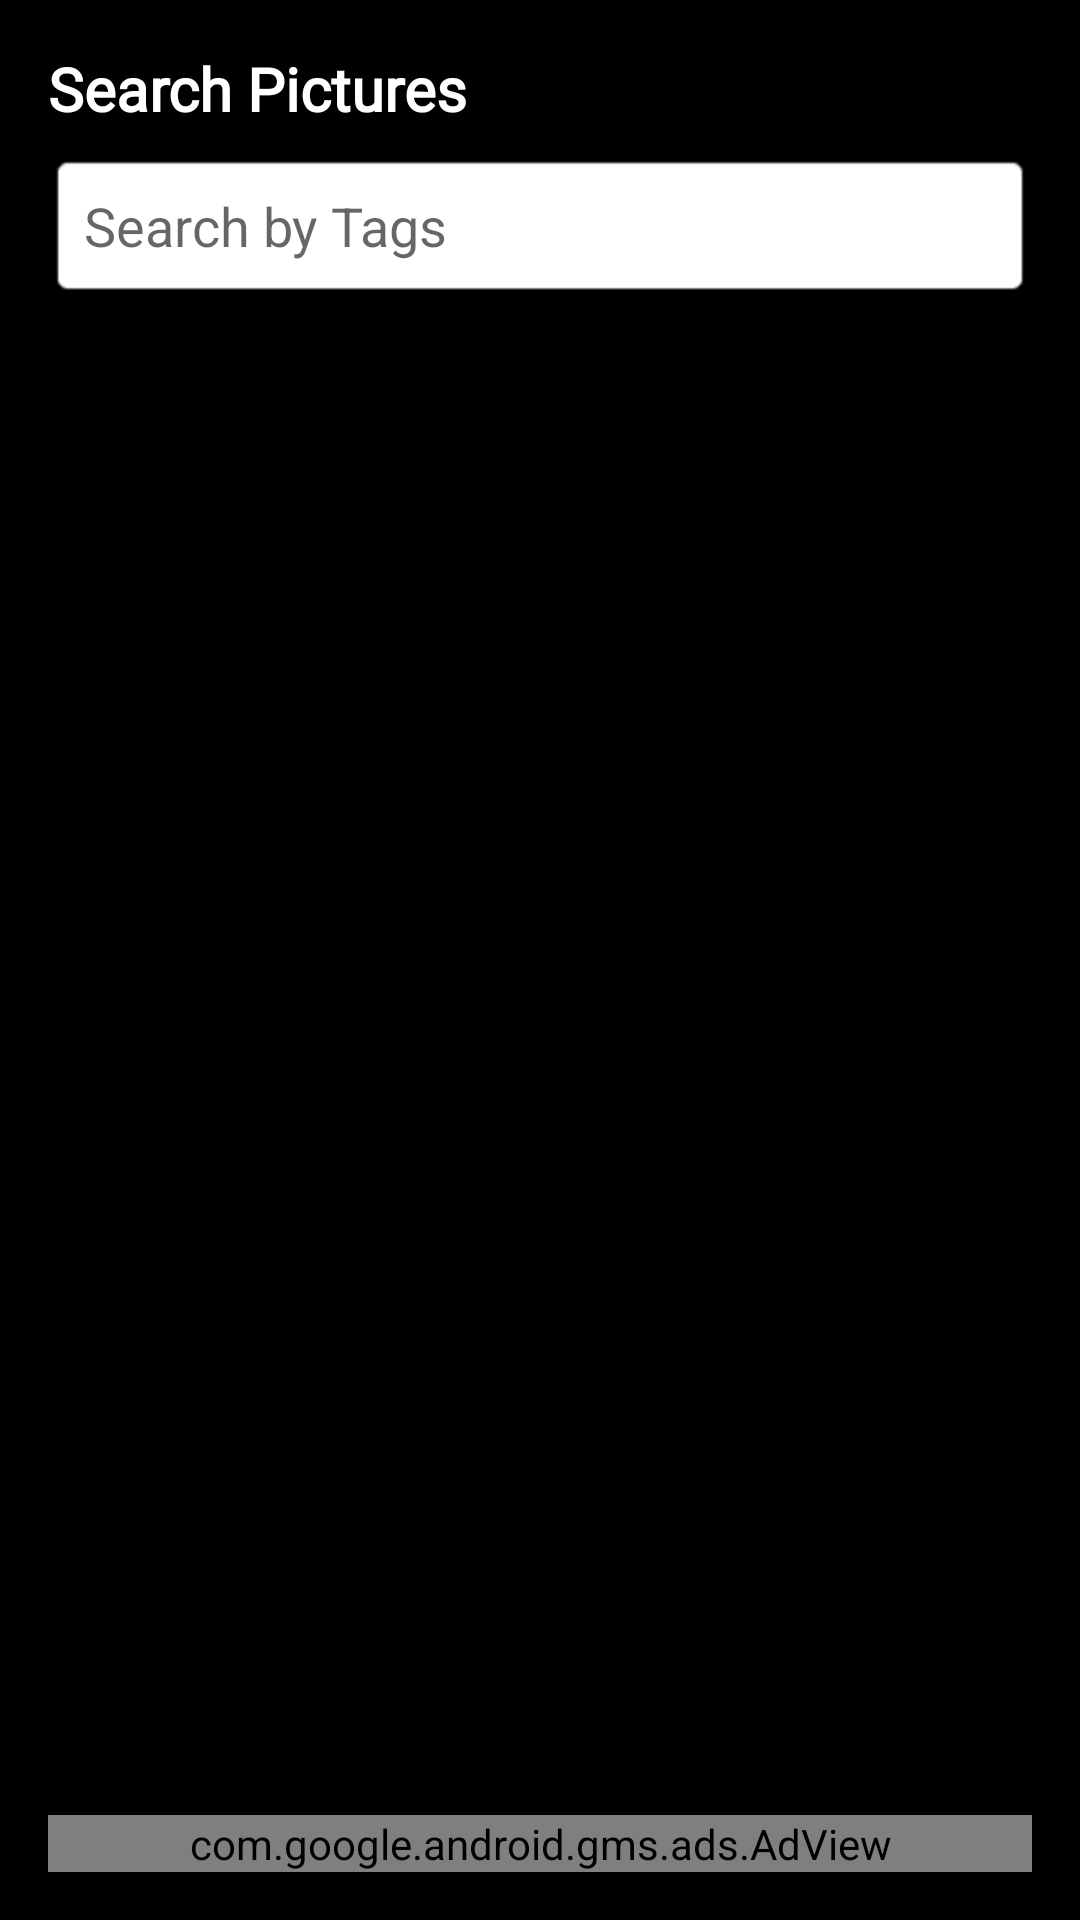

Reconstruct the res/layout file that produces this screen, plus the resources it refers to.
<!-- AndroidManifest.xml: application theme Theme.4KWallpapers -->
<!-- res/layout/custom_view_searchable.xml -->
<?xml version="1.0" encoding="utf-8"?>
<LinearLayout
    xmlns:android="http://schemas.android.com/apk/res/android"
    android:layout_width="match_parent"
    android:background="@color/black"
    android:layout_height="match_parent"
    android:orientation="vertical"
    android:padding="16dp">

    <TextView
        android:layout_width="wrap_content"
        android:layout_height="wrap_content"
        android:text="Search Pictures"
        android:textColor="@color/white"
        android:fontFamily="@font/allerta"
        android:textSize="20sp"
        android:textStyle="bold" />
    <EditText
        android:layout_width="match_parent"
        android:layout_height="wrap_content"
        android:id="@+id/searchText"
        android:hint="Search by Tags"
        android:padding="12dp"
        android:textColor="@color/black"
        android:singleLine="true"
        android:background="@android:drawable/editbox_background"
        android:layout_marginTop="8dp"
        android:layout_marginBottom="8dp"/>

    <androidx.recyclerview.widget.RecyclerView
        android:id="@+id/searchrcv"
        android:layout_width="match_parent"
        android:layout_weight="1"
        android:layout_height="wrap_content" />

    <com.google.android.gms.ads.AdView
        xmlns:ads="http://schemas.android.com/apk/res-auto"
        android:id="@+id/adView3"
        android:layout_width="match_parent"
        android:layout_gravity="bottom"
        android:layout_height="wrap_content"
        android:layout_centerHorizontal="true"
        android:layout_alignParentBottom="true"
        ads:adSize="BANNER"
        ads:adUnitId="ca-app-pub-5615101169407494/7866562672">
    </com.google.android.gms.ads.AdView>

</LinearLayout>
<!-- resources referenced by this layout -->
<resources>
  <color name="black">#FF000000</color>
  <color name="white">#FFFFFFFF</color>
  <style name="Theme.4KWallpapers" parent="Theme.MaterialComponents.DayNight.DarkActionBar">
          
          <item name="colorPrimary">@color/purple_500</item>
          <item name="colorPrimaryVariant">@color/purple_700</item>
          <item name="colorOnPrimary">@color/white</item>
          
          <item name="colorSecondary">@color/teal_200</item>
          <item name="colorSecondaryVariant">@color/teal_700</item>
          <item name="colorOnSecondary">@color/black</item>
          <item name="android:actionOverflowButtonStyle">@style/AppThemeBase</item>
          
          <item name="android:statusBarColor" tools:targetApi="l">?attr/colorPrimaryVariant</item>
          
  
      </style>
  <color name="purple_500">#FFFFFF</color>
  <color name="purple_700">#000000</color>
  <color name="teal_200">#FFDD00</color>
  <color name="teal_700">#FF018786</color>
  <style name="AppThemeBase" parent="android:style/Widget.Holo.ActionButton.Overflow">
          <item name="android:src">@drawable/ic_baseline_more_vert_24</item>
      </style>
</resources>
